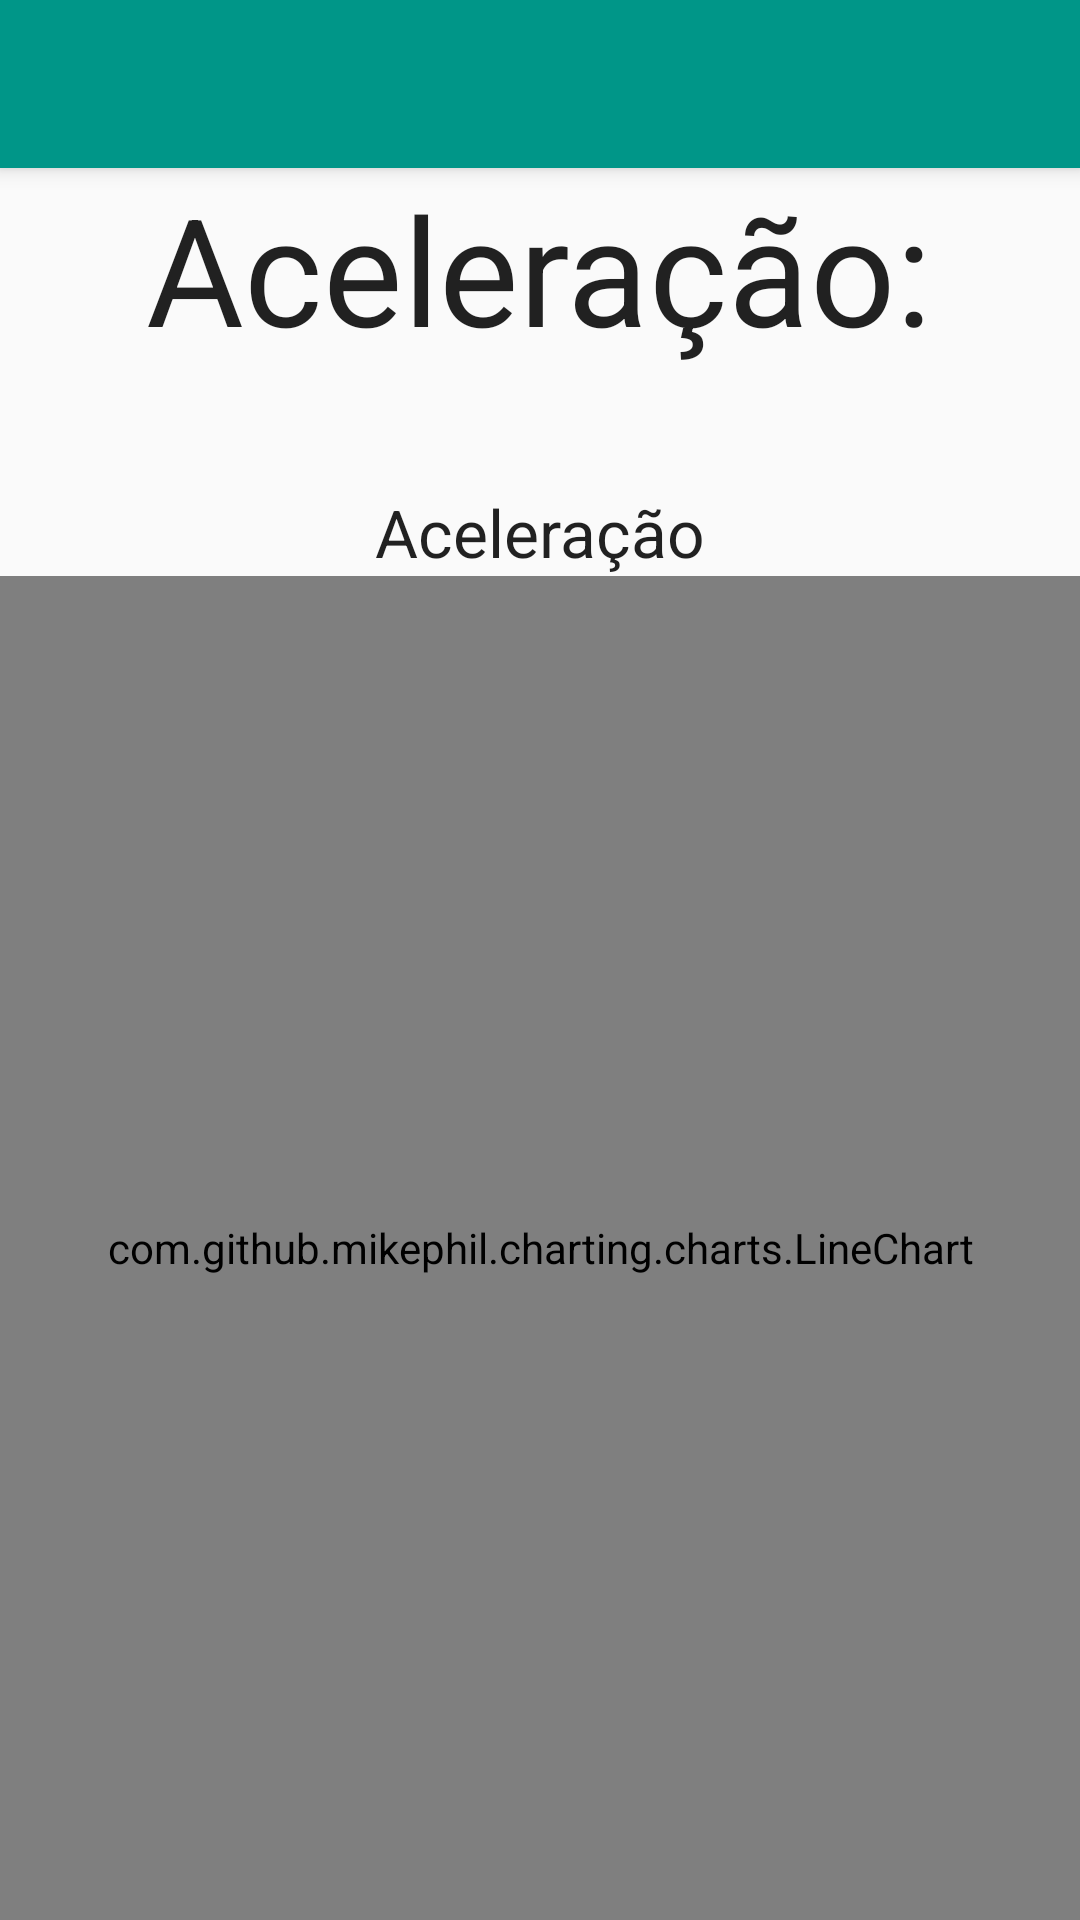

Produce the Android XML layout that renders to this screen, including the resource entries it uses.
<!-- AndroidManifest.xml: application theme AppTheme -->
<!-- res/layout/activity_demo_acmedia.xml -->
<RelativeLayout xmlns:android="http://schemas.android.com/apk/res/android"
    android:layout_width="match_parent"
    android:layout_height="match_parent"
    android:orientation="vertical"
    android:weightSum="1">

    <android.support.v7.widget.Toolbar
        android:id="@+id/toolbarDemoAcMedia"
        android:layout_width="match_parent"
        android:layout_height="wrap_content"
        android:minHeight="?actionBarSize"
        android:background="@color/ColorPrimary"
        android:theme="@style/ThemeOverlay.AppCompat.Dark"
        android:elevation="4dp"
        />

    <TextView
        android:layout_width="wrap_content"
        android:layout_height="wrap_content"
        android:textAppearance="?android:attr/textAppearanceLarge"
        android:text="Aceleração:"
        android:id="@+id/txtAce"
        android:textSize="50dp"
        android:layout_below="@+id/toolbarDemoAcMedia"
        android:layout_centerHorizontal="true" />

    <TextView
        android:layout_width="wrap_content"
        android:layout_height="wrap_content"
        android:textAppearance="?android:attr/textAppearanceLarge"
        android:text="Aceleração"
        android:id="@+id/txtAcel"
        android:layout_gravity="center_horizontal"
        android:layout_below="@+id/txtAce"
        android:layout_centerHorizontal="true"
        android:layout_marginTop="40dp" />

    <com.github.mikephil.charting.charts.LineChart
        android:id="@+id/chartAcMedia"
        android:layout_width="match_parent"
        android:layout_height="match_parent"
        android:layout_below="@+id/txtAcel" />

</RelativeLayout>
<!-- resources referenced by this layout -->
<resources>
  <color name="ColorPrimary">#009688</color>
  <style name="AppTheme" parent="Theme.AppCompat.Light.NoActionBar">
          <item name="colorPrimary">@color/ColorPrimary</item>
          <item name="colorPrimaryDark">@color/ColorPrimaryDark</item>
          <item name="colorButtonNormal">@color/ColorPrimary</item>
      </style>
  <color name="ColorPrimaryDark">#00796B</color>
</resources>
